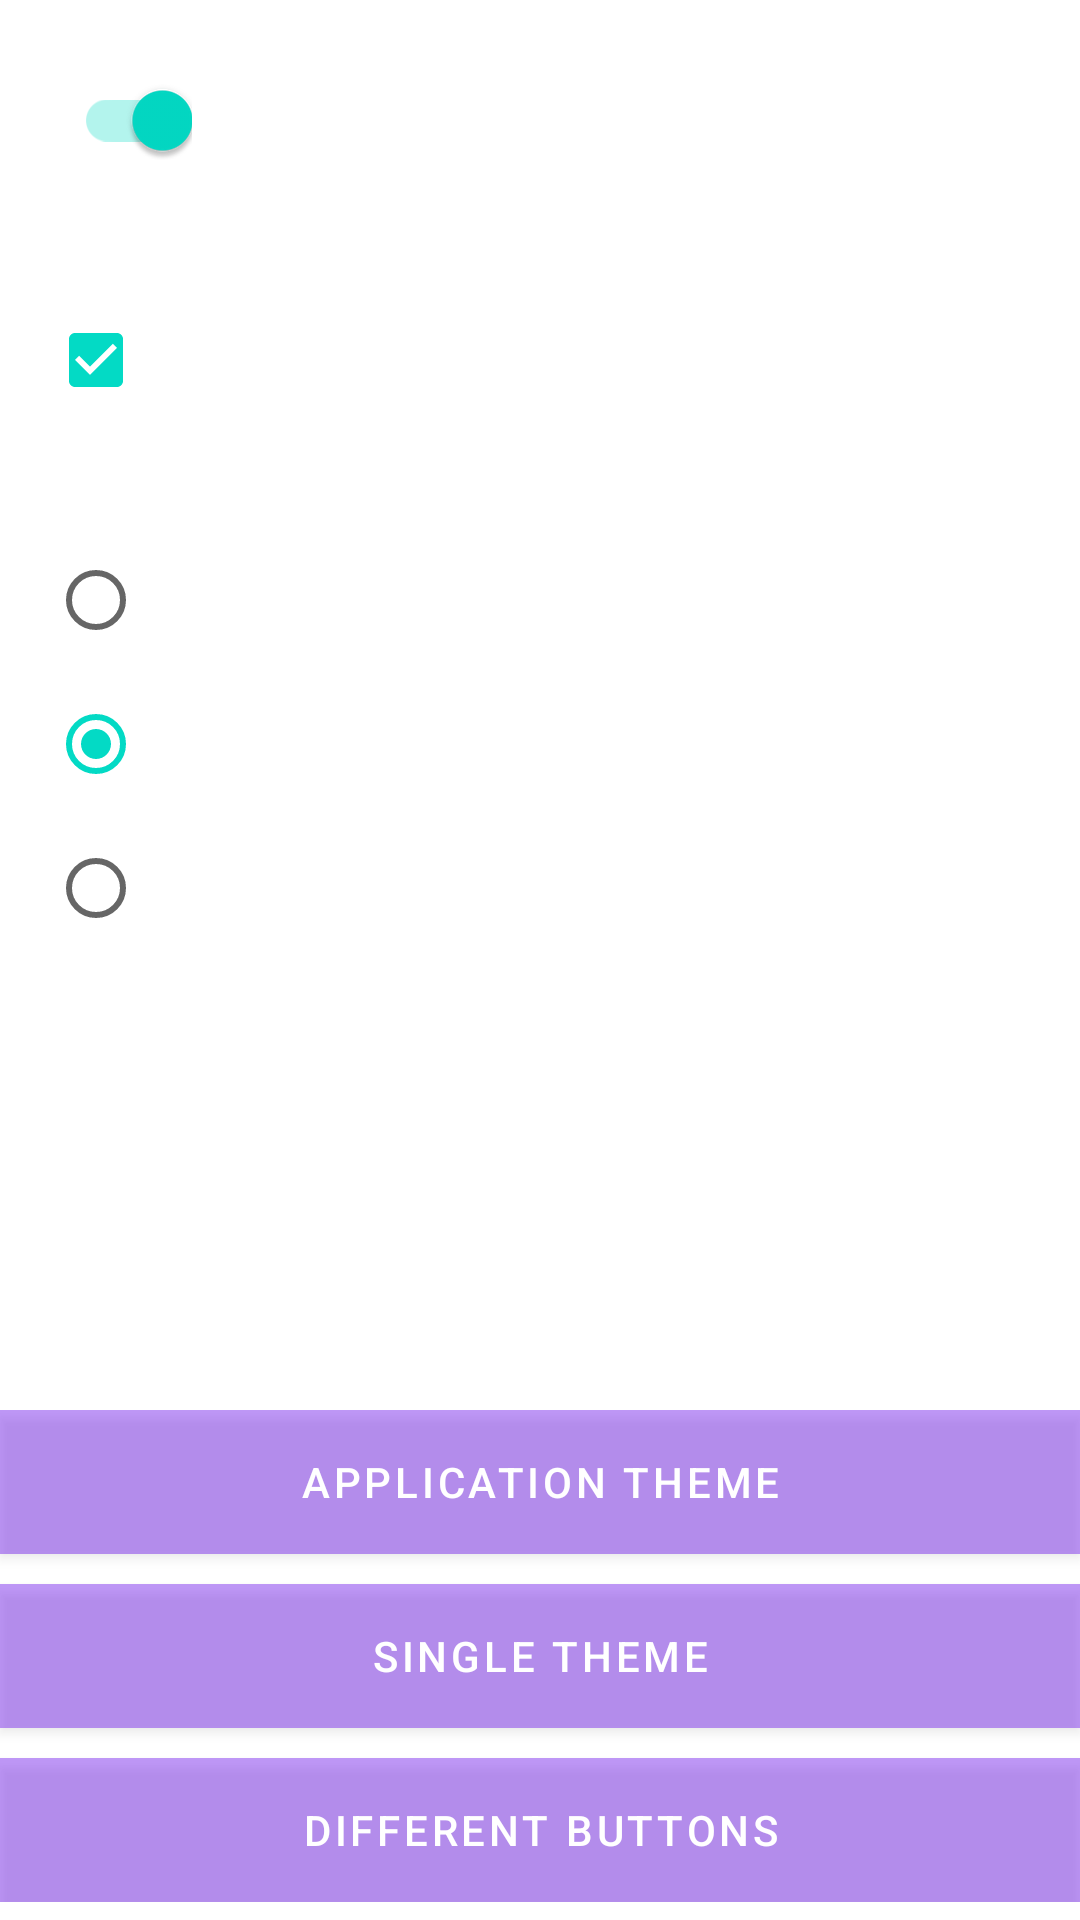

Produce the Android XML layout that renders to this screen, including the resource entries it uses.
<!-- AndroidManifest.xml: application theme AppTheme -->
<!-- res/layout/activity_multi_dialog_styles.xml -->
<RelativeLayout xmlns:android="http://schemas.android.com/apk/res/android"
    xmlns:tools="http://schemas.android.com/tools"
    android:layout_width="match_parent"
    android:layout_height="match_parent"
    android:background="#FFFFFF"
    tools:context="com.example.alexzandr.coloreddialog.MultiDialogStylesActivity">

    <LinearLayout
        android:layout_width="wrap_content"
        android:layout_height="wrap_content"
        android:orientation="vertical">

        <android.support.v7.widget.SwitchCompat
            android:id="@+id/button_switch"
            android:layout_width="wrap_content"
            android:layout_height="wrap_content"
            android:layout_margin="16dp"
            android:checked="true" />

        <android.support.v7.widget.AppCompatCheckBox
            android:id="@+id/button_check_box"
            android:layout_width="wrap_content"
            android:layout_height="wrap_content"
            android:layout_margin="16dp"
            android:checked="true" />

        <RadioGroup
            android:id="@+id/radio_group"
            android:layout_width="wrap_content"
            android:layout_height="wrap_content"
            android:layout_margin="16dp">

            <android.support.v7.widget.AppCompatRadioButton
                android:layout_width="wrap_content"
                android:layout_height="wrap_content" />

            <android.support.v7.widget.AppCompatRadioButton
                android:layout_width="wrap_content"
                android:layout_height="wrap_content"
                android:checked="true" />

            <android.support.v7.widget.AppCompatRadioButton
                android:layout_width="wrap_content"
                android:layout_height="wrap_content" />
        </RadioGroup>
    </LinearLayout>

    <LinearLayout
        android:id="@+id/show_holo_dialog_container"
        style="?metaButtonBarStyle"
        android:layout_width="match_parent"
        android:layout_height="wrap_content"
        android:layout_alignParentBottom="true"
        android:layout_marginBottom="6dp"
        android:orientation="vertical">

        <Button
            android:id="@+id/show_app_compat_dialog"
            style="?metaButtonBarButtonStyle"
            android:layout_width="match_parent"
            android:layout_height="0dp"
            android:layout_weight="1"
            android:background="@color/black_overlay"
            android:gravity="center"
            android:text="@string/app_theme"
            android:textColor="@android:color/white" />

        <Button
            android:id="@+id/single_theme"
            style="?metaButtonBarButtonStyle"
            android:layout_width="match_parent"
            android:layout_height="0dp"
            android:layout_marginTop="10dp"
            android:layout_weight="1"
            android:background="@color/black_overlay"
            android:gravity="center"
            android:text="@string/single_theme"
            android:textColor="@android:color/white" />

        <Button
            android:id="@+id/dif_buttons"
            style="?metaButtonBarButtonStyle"
            android:layout_width="match_parent"
            android:layout_height="0dp"
            android:layout_marginTop="10dp"
            android:layout_weight="1"
            android:background="@color/black_overlay"
            android:gravity="center"
            android:text="@string/dif_buttons"
            android:textColor="@android:color/white" />
    </LinearLayout>
</RelativeLayout>
<!-- resources referenced by this layout -->
<resources>
  <color name="black_overlay">#66000000</color>
  <string name="app_theme">application theme</string>
  <string name="dif_buttons">different buttons</string>
  <string name="single_theme">single theme</string>
</resources>
